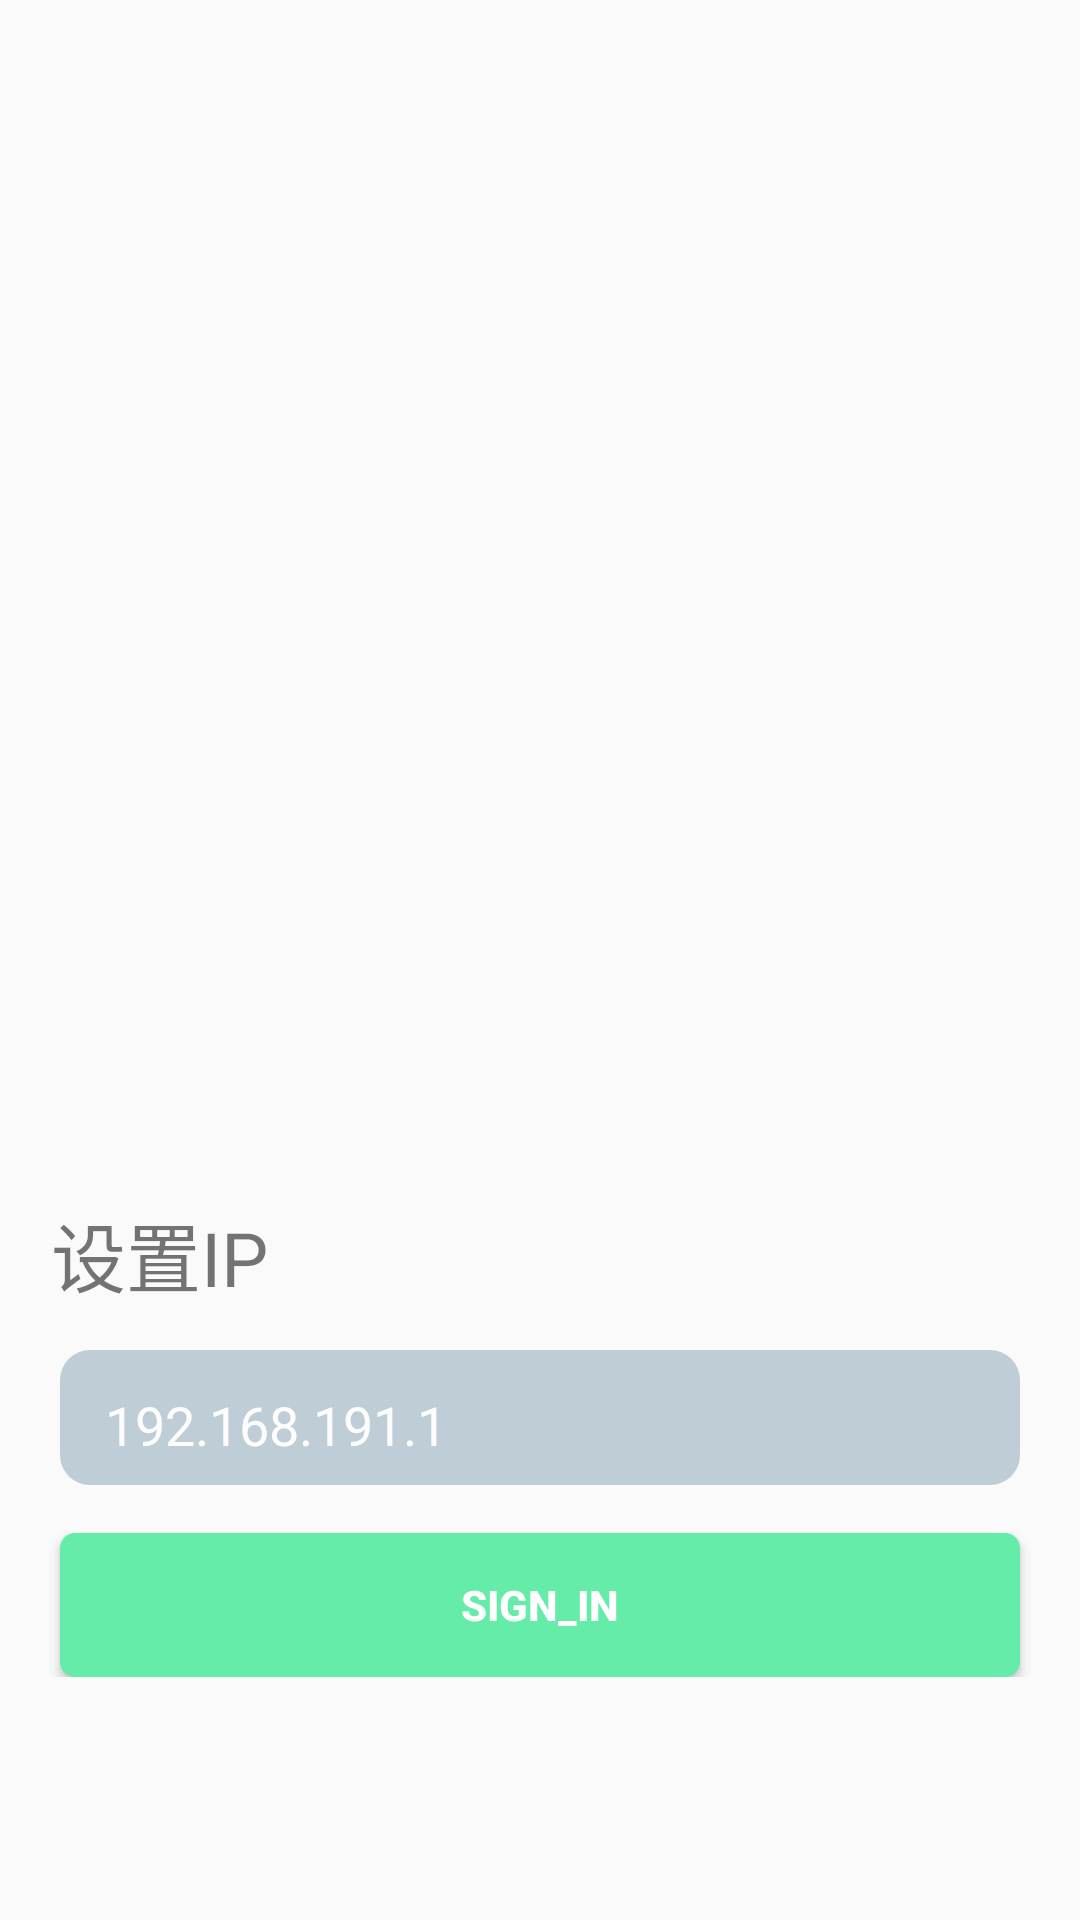

Reconstruct the res/layout file that produces this screen, plus the resources it refers to.
<!-- AndroidManifest.xml: application theme AppTheme -->
<!-- res/layout/activity_login.xml -->
<?xml version="1.0" encoding="utf-8"?>
<LinearLayout android:layout_width="match_parent"
    android:id="@+id/root_linearlayout"
    android:layout_height="match_parent"
    xmlns:android="http://schemas.android.com/apk/res/android">
    <LinearLayout
        android:layout_width="match_parent"
        android:layout_height="match_parent"
        android:orientation="vertical">
        <LinearLayout android:onClick="keyBoard" android:id="@+id/view_board" android:layout_width="match_parent" android:layout_height="400dp" android:orientation="vertical"/>
        <LinearLayout
            android:id="@+id/email_login_form"
            android:layout_width="match_parent"
            android:layout_height="wrap_content"
            android:orientation="vertical">

            <TextView
                android:layout_marginLeft="17dp" android:layout_width="150dp" android:layout_height="50dp"
                android:text="设置IP"
                android:textSize="25dp"/>
            <LinearLayout
                android:layout_gravity="center"
                android:alpha="0.6"
                android:layout_marginLeft="20dp"
                android:layout_marginRight="20dp"
                android:orientation="vertical"
                android:layout_width="match_parent"
                android:layout_height="45dp"
                android:background="@drawable/shape_login_rect">
                <LinearLayout
                    android:layout_width="match_parent"
                    android:layout_height="45dp">
                    <EditText
                        android:layout_marginLeft="15dp"
                        android:id="@+id/init_ip"
                        android:layout_width="match_parent"
                        android:layout_height="50dp"
                        android:hint="IP"
                        android:digits="0123456789."
                        android:textColorHint="#fff"
                        android:text="192.168.191.1"
                        android:textColor="#fff"
                        android:maxLines="1"
                        android:singleLine="true"
                        android:cursorVisible="false"
                        android:background="@null"/>
                </LinearLayout>
                <View android:layout_width="match_parent" android:layout_height="0.1dp" android:background="#111" android:layout_marginLeft="5dp" android:layout_marginRight="5dp"/>
                <LinearLayout
                    android:visibility="gone"
                    android:layout_width="match_parent"
                    android:layout_height="0dp"
                    android:layout_weight="1">
                    <EditText
                        android:layout_marginLeft="15dp"
                        android:id="@+id/user_name"
                        android:layout_width="match_parent"
                        android:layout_height="50dp"
                        android:hint="用户名"
                        android:text="admin"
                        android:textColorHint="#fff"
                        android:textColor="#fff"
                        android:maxLines="1"
                        android:singleLine="true"
                        android:cursorVisible="false"
                        android:background="@null"/>
                </LinearLayout>
                <View android:layout_width="match_parent" android:layout_height="0.1dp" android:background="#111" android:layout_marginLeft="5dp" android:layout_marginRight="5dp"/>
                <LinearLayout
                    android:visibility="gone"
                    android:layout_width="match_parent"
                    android:layout_height="0dp"
                    android:layout_weight="1">
                    <EditText
                        android:layout_marginLeft="15dp"
                        android:id="@+id/password"
                        android:layout_width="match_parent"
                        android:layout_height="40dp"
                        android:hint="密码"
                        android:text="admin"
                        android:textColorHint="#fff"
                        android:textColor="#fff"
                        android:inputType="textPassword"
                        android:maxLines="1"
                        android:singleLine="true"
                        android:background="@null"
                        android:cursorVisible="false"/>
                </LinearLayout>
            </LinearLayout>
            <Button
                android:id="@+id/btn_login"
                android:layout_width="match_parent"
                android:layout_height="wrap_content"
                android:layout_marginTop="16dp"
                android:layout_marginLeft="20dp"
                android:layout_marginRight="20dp"
                android:text="sign_in"
                android:textColor="#fff"
                android:background="@drawable/shape_btn"
                android:textStyle="bold"/>
        </LinearLayout>
        <View android:layout_width="match_parent" android:layout_height="0dp" android:layout_weight="1"/>
    </LinearLayout>
</LinearLayout>
<!-- resources referenced by this layout -->
<resources>
  <!-- drawable shape_btn (drawable) -->
  <shape xmlns:android="http://schemas.android.com/apk/res/android">
      <stroke android:color="#D8EAEFF5"/>
      <corners android:radius="5dp"/>
      <solid android:color="#64ECA8"/>
  </shape>
  <!-- drawable shape_login_rect (drawable) -->
  <shape xmlns:android="http://schemas.android.com/apk/res/android">
      <stroke android:color="#D8EAEFF5"/>
      <corners android:radius="10dp"/>
      <solid android:color="#99B0C0"/>
  </shape>
  <style name="AppTheme" parent="Theme.AppCompat.Light.DarkActionBar">
          
          <item name="colorPrimary">@color/colorPrimary</item>
          <item name="colorPrimaryDark">@color/colorPrimaryDark</item>
          <item name="colorAccent">@color/colorAccent</item>
      </style>
  <!-- not gathered from this repository: default colours our renderer supplied (Android Studio template values) -->
  <color name="colorPrimary">#FF6200EE</color>
  <color name="colorPrimaryDark">#FF3700B3</color>
  <color name="colorAccent">#FF03DAC5</color>
</resources>
